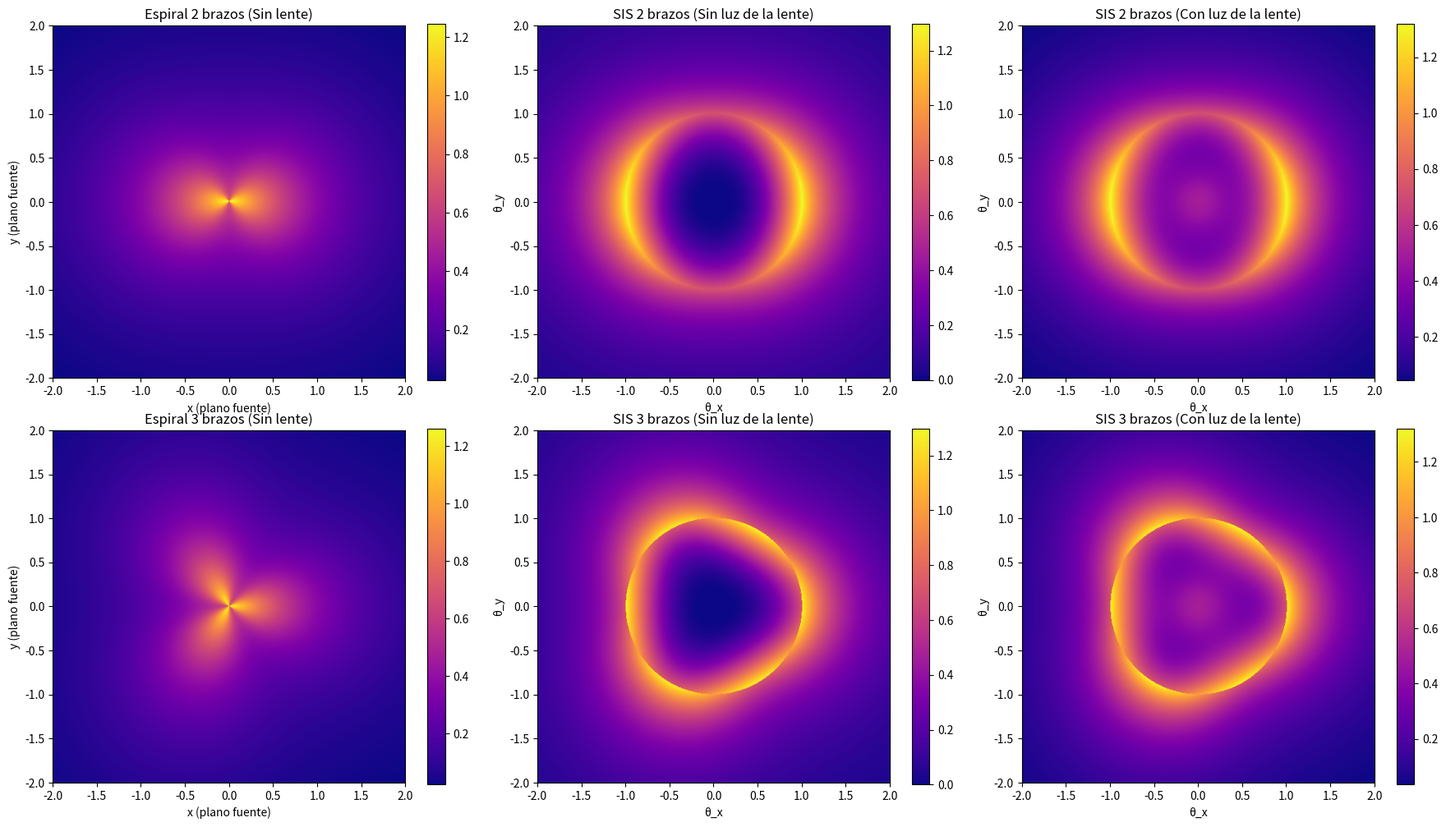

This chart was generated by the following Python code:
import numpy as np
import matplotlib.pyplot as plt

# =============================================================================
# 1. Función de mapeo para una lente SIS (Esfera Isotérmica Singular)
# =============================================================================
def mapeo_lente_sis(coordenadas_x, coordenadas_y, radio_einstein, centro=(0.0, 0.0)):
    """
    Remapea la cuadrícula del plano imagen a la posición en el plano fuente usando el modelo SIS.
    :param coordenadas_x: Matriz 2D con las coordenadas X en el plano imagen.
    :param coordenadas_y: Matriz 2D con las coordenadas Y en el plano imagen.
    :param radio_einstein: Radio de Einstein (θ_E).
    :param centro: Centro de la lente (x, y).
    :return: (beta_x, beta_y) - Coordenadas en el plano fuente.
    """
    x_ajustado = coordenadas_x - centro[0]
    y_ajustado = coordenadas_y - centro[1]
    distancia = np.sqrt(x_ajustado**2 + y_ajustado**2) + 1e-15  # Evitar división por cero
    alpha = (radio_einstein**2) / distancia
    alpha_x = alpha * (x_ajustado / distancia)
    alpha_y = alpha * (y_ajustado / distancia)
    beta_x = coordenadas_x - alpha_x
    beta_y = coordenadas_y - alpha_y
    return beta_x, beta_y

# =============================================================================
# 2. Función de intensidad para una galaxia espiral
# =============================================================================
def galaxia_espiral(beta_x, beta_y, intensidad_max=1.0, escala_disco=0.8, amplitud=0.3, m=2):
    """
    Modelo para galaxia espiral:
      - Perfil exponencial para el disco: I_disco = I0 * exp(-r / escala_disco)
      - Modulación armónica para simular los brazos: 1 + amplitud * cos(m * φ)
    :param beta_x: Coordenadas x en el plano fuente.
    :param beta_y: Coordenadas y en el plano fuente.
    :param intensidad_max: Valor máximo de la intensidad (I0).
    :param escala_disco: Escala del disco (r_d).
    :param amplitud: Amplitud de la modulación (A).
    :param m: Número de brazos.
    :return: Matriz 2D con la intensidad.
    """
    r = np.sqrt(beta_x**2 + beta_y**2)
    phi = np.arctan2(beta_y, beta_x)
    I_disco = intensidad_max * np.exp(-r / escala_disco)
    modulacion = 1 + amplitud * np.cos(m * phi)
    return I_disco * modulacion

# =============================================================================
# 3. Función para la luz de la galaxia-lente (opcional)
# =============================================================================
def luz_de_lente(coordenadas_x, coordenadas_y, intensidad_max=0.5, sigma_lente=0.4, centro=(0.0, 0.0)):
    """
    Modelo gaussiano para la luz de la galaxia-lente en el plano imagen.
    :param coordenadas_x: Coordenadas X en el plano imagen.
    :param coordenadas_y: Coordenadas Y en el plano imagen.
    :param intensidad_max: Valor máximo de la intensidad de la lente.
    :param sigma_lente: Ancho (sigma) de la gaussiana.
    :param centro: Centro de la galaxia-lente.
    :return: Matriz 2D con la intensidad de la lente.
    """
    x_ajustado = coordenadas_x - centro[0]
    y_ajustado = coordenadas_y - centro[1]
    return intensidad_max * np.exp(-(x_ajustado**2 + y_ajustado**2) / (2 * sigma_lente**2))

# =============================================================================
# 4. Función para simular el efecto de lente SIS
# =============================================================================
def simular_lente_sis(funcion_fuente,
                      radio_einstein=1.0,
                      limite_cuadricula=2.0,
                      num_puntos=500,
                      parametros_fuente={},
                      centro_lente=(0.0, 0.0),
                      funcion_luz_lente=None,
                      parametros_luz_lente={}):
    """
    Crea la cuadrícula en el plano imagen, aplica el mapeo SIS y evalúa la fuente.
    Si se desea, añade la luz de la galaxia-lente.
    :return: (X, Y, intensidad_total)
    """
    eje_x = np.linspace(-limite_cuadricula, limite_cuadricula, num_puntos)
    eje_y = np.linspace(-limite_cuadricula, limite_cuadricula, num_puntos)
    X, Y = np.meshgrid(eje_x, eje_y)
    beta_x, beta_y = mapeo_lente_sis(X, Y, radio_einstein, centro=centro_lente)
    intensidad_fuente = funcion_fuente(beta_x, beta_y, **parametros_fuente)
    if funcion_luz_lente is not None:
        intensidad_fuente += funcion_luz_lente(X, Y, **parametros_luz_lente)
    return X, Y, intensidad_fuente

# =============================================================================
# 5. Parámetros generales de la simulación
# =============================================================================
limite = 2.0      # Extensión de la cuadrícula
puntos = 500      # Resolución de la cuadrícula
radio_einstein = 1.0  # Radio de Einstein

# -------------------------------
# A) Para galaxia espiral de 2 brazos (m=2)
# -------------------------------
parametros_espiral_2 = {
    'intensidad_max': 1.0,
    'escala_disco': 0.8,
    'amplitud': 0.3,
    'm': 2
}

# (1) Espiral de 2 brazos sin lente (evaluada directamente en el plano fuente)
eje_x = np.linspace(-limite, limite, puntos)
eje_y = np.linspace(-limite, limite, puntos)
X_sin_lente_2, Y_sin_lente_2 = np.meshgrid(eje_x, eje_y)
intensidad_espiral_2_sin_lente = galaxia_espiral(X_sin_lente_2, Y_sin_lente_2, **parametros_espiral_2)

# (2) Espiral de 2 brazos con lente SIS SIN luz de la lente
X_sis_sin_luz_2, Y_sis_sin_luz_2, intensidad_sis_sin_luz_2 = simular_lente_sis(
    funcion_fuente=galaxia_espiral,
    radio_einstein=radio_einstein,
    limite_cuadricula=limite,
    num_puntos=puntos,
    parametros_fuente=parametros_espiral_2,
    centro_lente=(0.0, 0.0),
    funcion_luz_lente=None,
    parametros_luz_lente={}
)

# (3) Espiral de 2 brazos con lente SIS CON luz de la lente
parametros_luz = {
    'intensidad_max': 0.5,
    'sigma_lente': 0.4,
    'centro': (0.0, 0.0)
}
X_sis_con_luz_2, Y_sis_con_luz_2, intensidad_sis_con_luz_2 = simular_lente_sis(
    funcion_fuente=galaxia_espiral,
    radio_einstein=radio_einstein,
    limite_cuadricula=limite,
    num_puntos=puntos,
    parametros_fuente=parametros_espiral_2,
    centro_lente=(0.0, 0.0),
    funcion_luz_lente=luz_de_lente,
    parametros_luz_lente=parametros_luz
)

# -------------------------------
# B) Para galaxia espiral de 3 brazos (m=3)
# -------------------------------
parametros_espiral_3 = {
    'intensidad_max': 1.0,
    'escala_disco': 0.8,
    'amplitud': 0.3,
    'm': 3
}

# (1) Espiral de 3 brazos sin lente
X_sin_lente_3, Y_sin_lente_3 = np.meshgrid(eje_x, eje_y)
intensidad_espiral_3_sin_lente = galaxia_espiral(X_sin_lente_3, Y_sin_lente_3, **parametros_espiral_3)

# (2) Espiral de 3 brazos con lente SIS SIN luz de la lente
X_sis_sin_luz_3, Y_sis_sin_luz_3, intensidad_sis_sin_luz_3 = simular_lente_sis(
    funcion_fuente=galaxia_espiral,
    radio_einstein=radio_einstein,
    limite_cuadricula=limite,
    num_puntos=puntos,
    parametros_fuente=parametros_espiral_3,
    centro_lente=(0.0, 0.0),
    funcion_luz_lente=None,
    parametros_luz_lente={}
)

# (3) Espiral de 3 brazos con lente SIS CON luz de la lente
X_sis_con_luz_3, Y_sis_con_luz_3, intensidad_sis_con_luz_3 = simular_lente_sis(
    funcion_fuente=galaxia_espiral,
    radio_einstein=radio_einstein,
    limite_cuadricula=limite,
    num_puntos=puntos,
    parametros_fuente=parametros_espiral_3,
    centro_lente=(0.0, 0.0),
    funcion_luz_lente=luz_de_lente,
    parametros_luz_lente=parametros_luz
)

# =============================================================================
# 6. Visualización de los resultados
# =============================================================================
# Se crea una figura con 2 filas y 3 columnas:
# - Fila 1: Espiral de 2 brazos.
# - Fila 2: Espiral de 3 brazos.
plt.figure(figsize=(18, 10))

# ------------------ Fila 1: Espiral de 2 brazos ------------------
# Subplot 1: Sin lente
plt.subplot(2, 3, 1)
plt.imshow(intensidad_espiral_2_sin_lente, origin='lower',
           extent=[-limite, limite, -limite, limite],
           cmap='plasma')
plt.title("Espiral 2 brazos (Sin lente)")
plt.xlabel("x (plano fuente)")
plt.ylabel("y (plano fuente)")
plt.colorbar()

# Subplot 2: SIS sin luz de la lente
plt.subplot(2, 3, 2)
plt.imshow(intensidad_sis_sin_luz_2, origin='lower',
           extent=[-limite, limite, -limite, limite],
           cmap='plasma')
plt.title("SIS 2 brazos (Sin luz de la lente)")
plt.xlabel("θ_x")
plt.ylabel("θ_y")
plt.colorbar()

# Subplot 3: SIS con luz de la lente
plt.subplot(2, 3, 3)
plt.imshow(intensidad_sis_con_luz_2, origin='lower',
           extent=[-limite, limite, -limite, limite],
           cmap='plasma')
plt.title("SIS 2 brazos (Con luz de la lente)")
plt.xlabel("θ_x")
plt.ylabel("θ_y")
plt.colorbar()

# ------------------ Fila 2: Espiral de 3 brazos ------------------
# Subplot 4: Sin lente
plt.subplot(2, 3, 4)
plt.imshow(intensidad_espiral_3_sin_lente, origin='lower',
           extent=[-limite, limite, -limite, limite],
           cmap='plasma')
plt.title("Espiral 3 brazos (Sin lente)")
plt.xlabel("x (plano fuente)")
plt.ylabel("y (plano fuente)")
plt.colorbar()

# Subplot 5: SIS sin luz de la lente
plt.subplot(2, 3, 5)
plt.imshow(intensidad_sis_sin_luz_3, origin='lower',
           extent=[-limite, limite, -limite, limite],
           cmap='plasma')
plt.title("SIS 3 brazos (Sin luz de la lente)")
plt.xlabel("θ_x")
plt.ylabel("θ_y")
plt.colorbar()

# Subplot 6: SIS con luz de la lente
plt.subplot(2, 3, 6)
plt.imshow(intensidad_sis_con_luz_3, origin='lower',
           extent=[-limite, limite, -limite, limite],
           cmap='plasma')
plt.title("SIS 3 brazos (Con luz de la lente)")
plt.xlabel("θ_x")
plt.ylabel("θ_y")
plt.colorbar()

plt.tight_layout()
plt.show()
